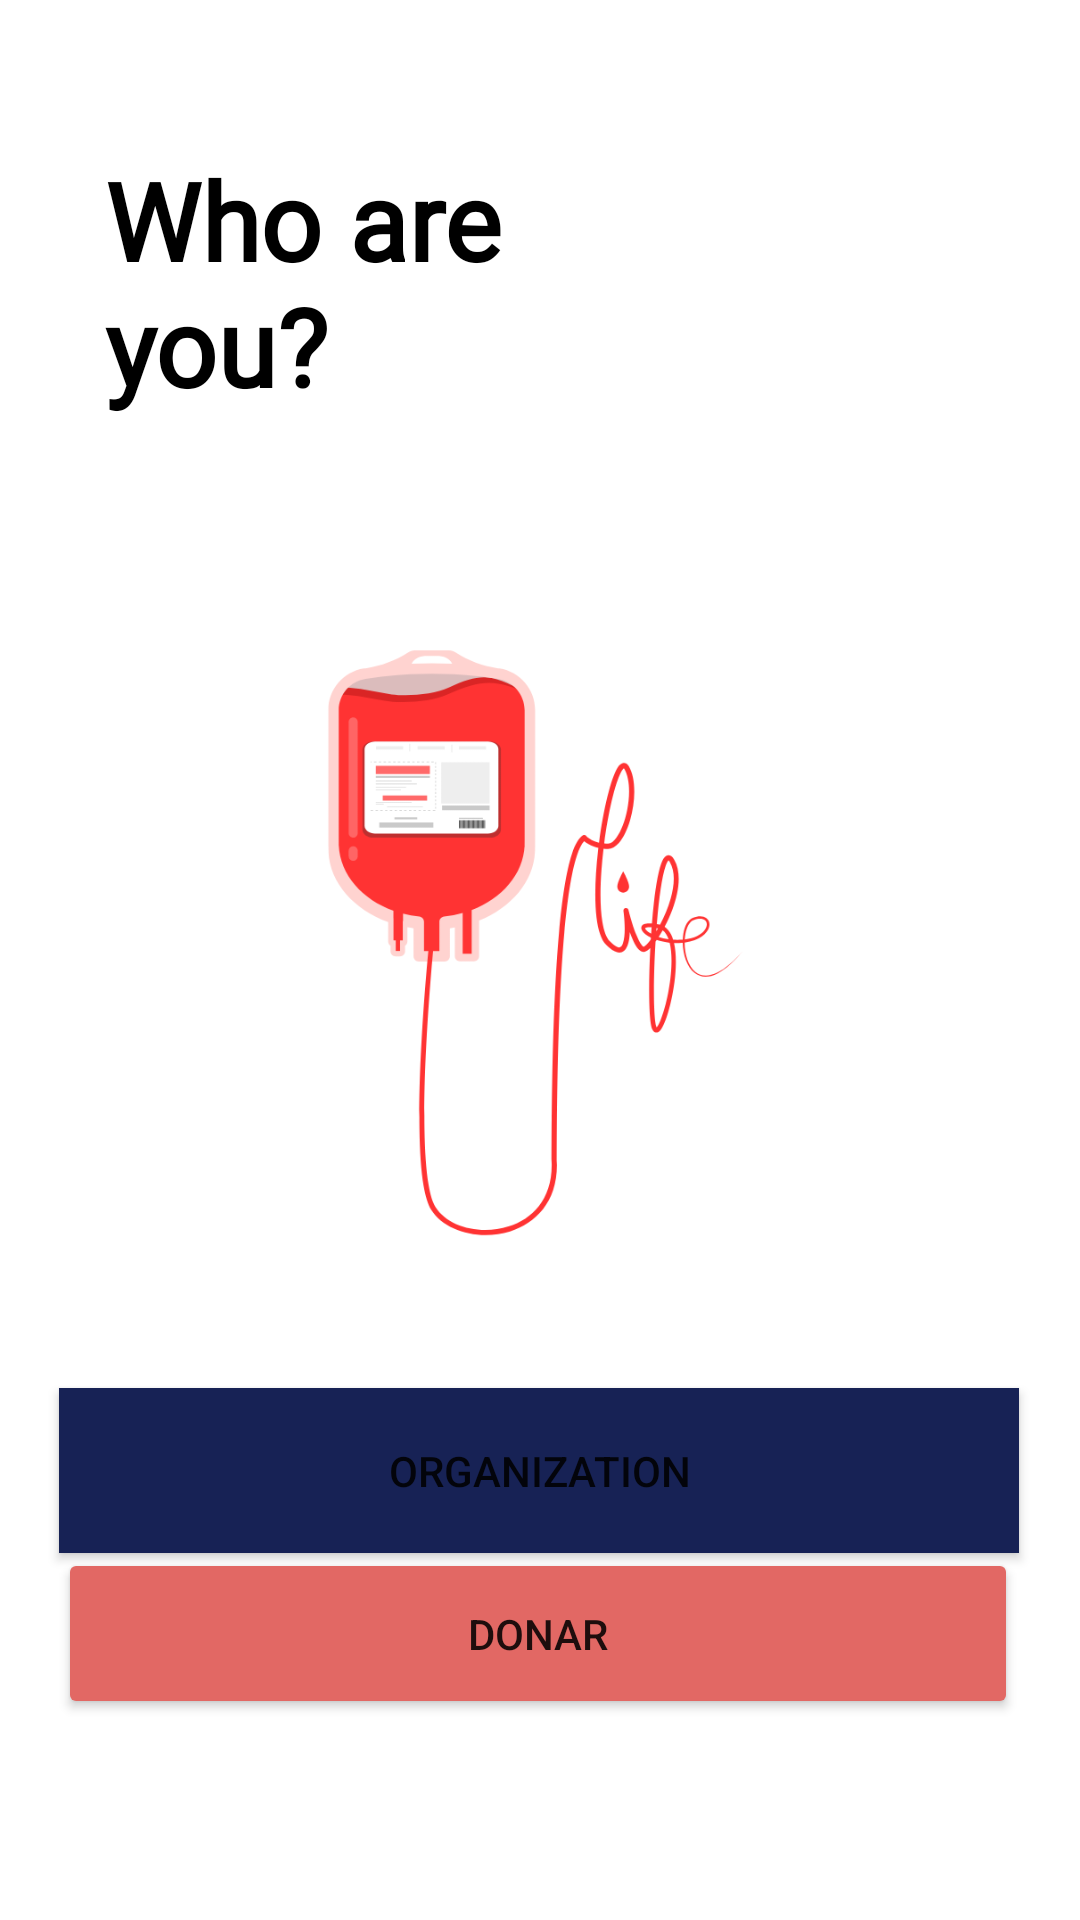

Here is an Android app screen rendered from its layout file. Give the layout XML and the strings, colors and styles it references.
<!-- AndroidManifest.xml: application theme Theme.PracExam -->
<!-- res/layout/activity_user_choose.xml -->
<?xml version="1.0" encoding="utf-8"?>
<androidx.constraintlayout.widget.ConstraintLayout xmlns:android="http://schemas.android.com/apk/res/android"
    xmlns:app="http://schemas.android.com/apk/res-auto"
    xmlns:tools="http://schemas.android.com/tools"
    android:layout_width="match_parent"
    android:layout_height="match_parent"
    tools:context=".auth">

    <ImageView
        android:id="@+id/imageView2"
        android:layout_width="323dp"
        android:layout_height="321dp"
        app:layout_constraintBottom_toBottomOf="parent"
        app:layout_constraintEnd_toEndOf="parent"
        app:layout_constraintHorizontal_bias="0.465"
        app:layout_constraintStart_toStartOf="parent"
        app:layout_constraintTop_toTopOf="parent"
        app:layout_constraintVertical_bias="0.485"
        app:srcCompat="@drawable/choose" />

    <TextView
        android:id="@+id/textView"
        android:layout_width="155dp"
        android:layout_height="141dp"
        android:fontFamily="@font/roboto"
        android:text="Who are you?"
        android:textColor="#000000"
        android:textSize="36sp"
        android:textStyle="bold"
        app:layout_constraintBottom_toBottomOf="parent"
        app:layout_constraintEnd_toEndOf="parent"
        app:layout_constraintHorizontal_bias="0.171"
        app:layout_constraintStart_toStartOf="parent"
        app:layout_constraintTop_toTopOf="parent"
        app:layout_constraintVertical_bias="0.098" />

    <Button
        android:id="@+id/organization"
        android:layout_width="320dp"
        android:layout_height="55dp"
        android:background="@color/teal_700"
        android:text="Organization"
        app:backgroundTint="#172255"
        app:layout_constraintBottom_toBottomOf="parent"
        app:layout_constraintEnd_toEndOf="parent"
        app:layout_constraintHorizontal_bias="0.494"
        app:layout_constraintStart_toStartOf="parent"
        app:layout_constraintTop_toTopOf="parent"
        app:layout_constraintVertical_bias="0.791" />

    <Button
        android:id="@+id/donar"
        android:layout_width="320dp"
        android:layout_height="57dp"
        android:text="Donar"
        app:backgroundTint="#E26864"
        app:layout_constraintBottom_toBottomOf="parent"
        app:layout_constraintEnd_toEndOf="parent"
        app:layout_constraintHorizontal_bias="0.483"
        app:layout_constraintStart_toStartOf="parent"
        app:layout_constraintTop_toTopOf="parent"
        app:layout_constraintVertical_bias="0.885" />
</androidx.constraintlayout.widget.ConstraintLayout>
<!-- resources referenced by this layout -->
<resources>
  <!-- drawable choose: png bitmap (drawable-v24, 35989 bytes) -->
  <style name="Theme.PracExam" parent="Theme.MaterialComponents.DayNight.DarkActionBar">
          
          <item name="colorPrimary">@color/purple_500</item>
          <item name="colorPrimaryVariant">@color/purple_700</item>
          <item name="colorOnPrimary">@color/white</item>
          
          <item name="colorSecondary">@color/teal_200</item>
          <item name="colorSecondaryVariant">@color/teal_700</item>
          <item name="colorOnSecondary">@color/black</item>
          
          <item name="android:statusBarColor" tools:targetApi="l">?attr/colorPrimaryVariant</item>
          
      </style>
  <!-- not gathered from this repository: default colours our renderer supplied (Android Studio template values) -->
  <color name="purple_500">#FF6200EE</color>
  <color name="purple_700">#FF3700B3</color>
  <color name="teal_200">#FF03DAC5</color>
  <color name="teal_700">#FF018786</color>
  <color name="black">#FF000000</color>
  <color name="white">#FFFFFFFF</color>
</resources>
